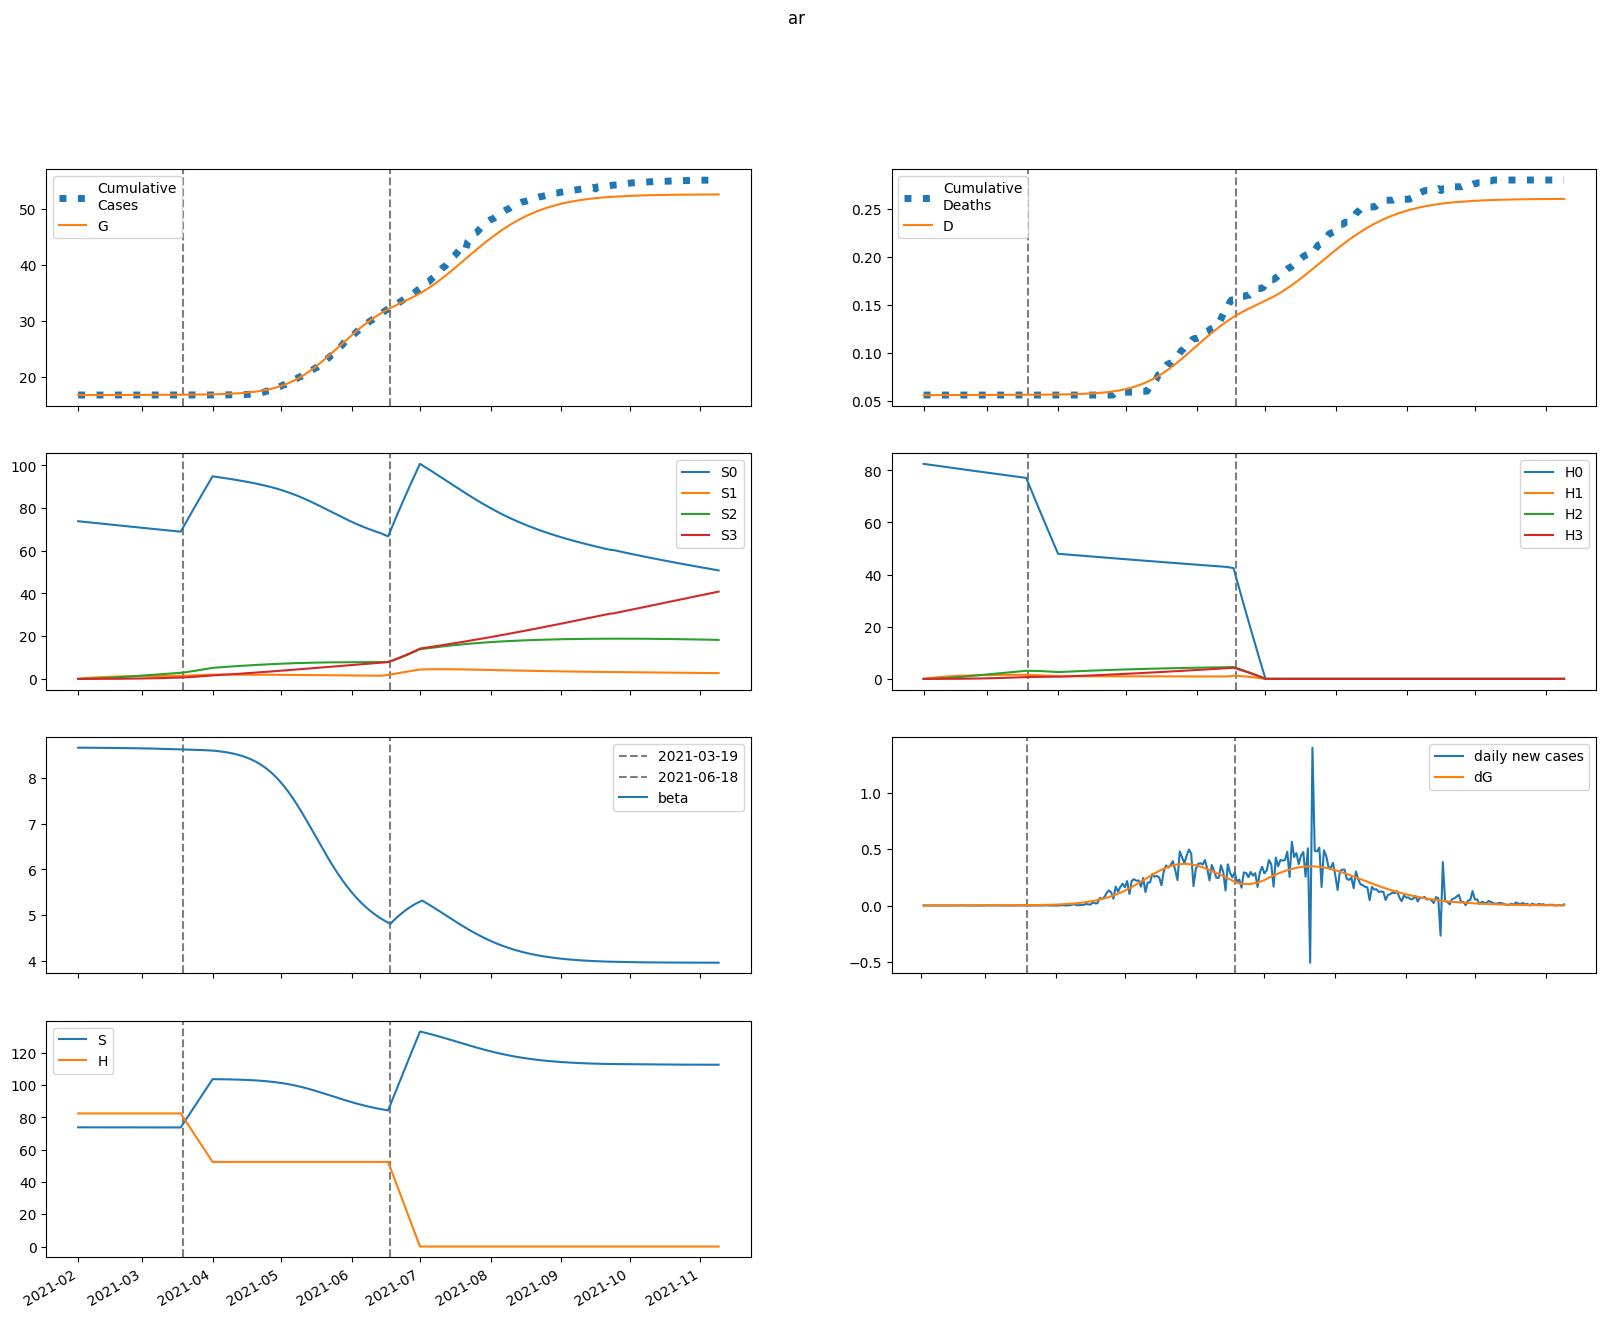

The data file committed next to this chart (first rows):
series, 2021-02-01, 2021-02-02, 2021-02-03, 2021-02-04, 2021-02-05, 2021-02-06, 2021-02-07, 2021-02-08, 2021-02-09, 2021-02-10, 2021-02-11, 2021-02-12, 2021-02-13, 2021-02-14, 2021-02-15, 2021-02-16, 2021-02-17, 2021-02-18, 2021-02-19, 2021-02-20, 2021-02-21, 2021-02-22, 2021-02-23
S, 73856, 73855, 73855, 73854, 73853, 73853, 73852, 73851, 73851, 73850, 73849, 73848, 73847, 73846, 73845, 73844, 73843, 73842, 73841, 73840, 73838, 73837, 73835
E, 0.2138, 1.208, 1.548, 1.705, 1.812, 1.909, 2.006, 2.108, 2.214, 2.326, 2.443, 2.567, 2.696, 2.832, 2.975, 3.124, 3.28, 3.444, 3.616, 3.795, 3.983, 4.18, 4.386
I, 1.875, 1.177, 1.003, 0.9822, 1.008, 1.05, 1.099, 1.152, 1.209, 1.269, 1.333, 1.4, 1.47, 1.544, 1.622, 1.704, 1.79, 1.88, 1.974, 2.072, 2.176, 2.284, 2.397
A, 0.4129, 0.3419, 0.3389, 0.355, 0.3762, 0.3991, 0.4226, 0.4466, 0.4714, 0.4969, 0.5235, 0.551, 0.5797, 0.6097, 0.6411, 0.6739, 0.7082, 0.7441, 0.7817, 0.8211, 0.8623, 0.9055, 0.9506
IH, 0.0, 0.375, 0.4208, 0.4086, 0.3984, 0.3985, 0.4069, 0.4208, 0.4384, 0.4584, 0.4804, 0.5039, 0.529, 0.5555, 0.5834, 0.6128, 0.6436, 0.676, 0.71, 0.7456, 0.783, 0.8221, 0.863
IN, 0.375, 0.7103, 0.8708, 0.9794, 1.072, 1.161, 1.248, 1.336, 1.425, 1.516, 1.61, 1.706, 1.806, 1.909, 2.016, 2.128, 2.244, 2.365, 2.491, 2.622, 2.759, 2.903, 3.053
D, 56.0, 56.0, 56, 56, 56.01, 56.01, 56.01, 56.01, 56.02, 56.02, 56.02, 56.02, 56.03, 56.03, 56.03, 56.04, 56.04, 56.04, 56.05, 56.05, 56.06, 56.06, 56.07
R, 0.0, 0.1221, 0.453, 0.8231, 1.202, 1.589, 1.991, 2.411, 2.852, 3.316, 3.804, 4.319, 4.862, 5.433, 6.034, 6.667, 7.333, 8.033, 8.77, 9.544, 10.36, 11.21, 12.11
G, 16828, 16828, 16828, 16829, 16829, 16830, 16830, 16831, 16831, 16832, 16832, 16833, 16833, 16834, 16835, 16836, 16836, 16837, 16838, 16839, 16840, 16841, 16842
H, 82471, 82471, 82471, 82471, 82471, 82471, 82471, 82471, 82471, 82471, 82471, 82471, 82471, 82471, 82471, 82471, 82471, 82471, 82471, 82471, 82471, 82471, 82471
S0, 73856, 73745, 73633, 73522, 73411, 73301, 73190, 73079, 72969, 72859, 72749, 72639, 72529, 72419, 72310, 72200, 72091, 71982, 71872, 71763, 71654, 71546, 71437
E0, 0.2138, 1.208, 1.547, 1.702, 1.808, 1.902, 1.997, 2.095, 2.199, 2.307, 2.421, 2.541, 2.666, 2.798, 2.935, 3.08, 3.231, 3.389, 3.555, 3.729, 3.91, 4.1, 4.298
I0, 1.875, 1.177, 1.003, 0.9819, 1.007, 1.048, 1.096, 1.148, 1.204, 1.262, 1.324, 1.389, 1.457, 1.529, 1.605, 1.684, 1.767, 1.854, 1.945, 2.04, 2.14, 2.244, 2.354
A0, 0.4129, 0.3419, 0.3389, 0.3549, 0.3761, 0.3987, 0.4219, 0.4456, 0.4699, 0.4949, 0.5208, 0.5477, 0.5757, 0.6049, 0.6353, 0.6671, 0.7004, 0.7352, 0.7717, 0.8098, 0.8496, 0.8914, 0.935
IH0, 0.0, 0.375, 0.4208, 0.4086, 0.3983, 0.3983, 0.4065, 0.4201, 0.4373, 0.4568, 0.4782, 0.5011, 0.5255, 0.5512, 0.5783, 0.6067, 0.6366, 0.668, 0.7008, 0.7353, 0.7714, 0.8092, 0.8488
IN0, 0.375, 0.7103, 0.8708, 0.9794, 1.072, 1.16, 1.247, 1.335, 1.423, 1.514, 1.606, 1.701, 1.799, 1.901, 2.006, 2.115, 2.228, 2.346, 2.469, 2.597, 2.73, 2.87, 3.015
D0, 56.0, 56.0, 56, 56, 56.01, 56.01, 56.01, 56.01, 56.02, 56.02, 56.02, 56.02, 56.03, 56.03, 56.03, 56.04, 56.04, 56.04, 56.05, 56.05, 56.06, 56.06, 56.07
R0, 0.0, 0.1221, 0.453, 0.8231, 1.202, 1.589, 1.991, 2.41, 2.85, 3.313, 3.801, 4.313, 4.853, 5.421, 6.018, 6.646, 7.307, 8, 8.729, 9.494, 10.3, 11.14, 12.03
G0, 16828, 16828, 16828, 16829, 16829, 16830, 16830, 16831, 16831, 16832, 16832, 16833, 16833, 16834, 16835, 16835, 16836, 16837, 16838, 16839, 16840, 16841, 16842
H0, 82471, 82347, 82224, 82101, 81977, 81854, 81732, 81609, 81487, 81364, 81242, 81120, 80999, 80877, 80756, 80635, 80514, 80393, 80273, 80152, 80032, 79912, 79792
S1, 0.0, 110.8, 213.5, 308.7, 396.9, 478.7, 554.4, 624.6, 689.6, 749.8, 805.5, 857.1, 904.8, 949, 989.8, 1028, 1062, 1095, 1124, 1152, 1177, 1201, 1222
E1, 0.0, 0.0, 0.001054, 0.002532, 0.004357, 0.006491, 0.008888, 0.0115, 0.01431, 0.01727, 0.02038, 0.02363, 0.02701, 0.03053, 0.03417, 0.03795, 0.04187, 0.04592, 0.05013, 0.05449, 0.05901, 0.06369, 0.06855
I1, 0.0, 0.0, 0.0, 0.0002588, 0.0007772, 0.001536, 0.002516, 0.003693, 0.005041, 0.006539, 0.008165, 0.009906, 0.01175, 0.01368, 0.01571, 0.01782, 0.02001, 0.02229, 0.02465, 0.0271, 0.02965, 0.03228, 0.03501
A1, 0.0, 0.0, 0.0, 5.69980713667435e-05, 0.0001825, 0.0003817, 0.0006565, 0.001006, 0.001427, 0.001916, 0.002467, 0.003077, 0.00374, 0.004454, 0.005215, 0.006021, 0.006871, 0.007762, 0.008695, 0.009669, 0.01068, 0.01174, 0.01284
IH1, 0.0, 0.0, 0.0, 0.0, 5.176753342636198e-05, 0.000181, 0.0003967, 0.0006993, 0.001084, 0.001544, 0.002071, 0.002656, 0.003294, 0.003977, 0.004702, 0.005466, 0.006265, 0.007098, 0.007966, 0.008867, 0.009803, 0.01077, 0.01178
IN1, 0.0, 0.0, 0.0, 0.0, 5.1769541149480036e-05, 0.0002017, 0.0004877, 0.0009394, 0.001579, 0.00242, 0.003472, 0.004738, 0.006219, 0.007911, 0.009812, 0.01192, 0.01422, 0.01672, 0.01941, 0.02229, 0.02536, 0.02861, 0.03204
D1, 0.0, 0.0, 0.0, 0.0, 0.0, 2.990109569746323e-07, 1.3445257413984514e-06, 3.636088864958167e-06, 7.675180071844258e-06, 1.3936933251979575e-05, 2.2854923892853926e-05, 3.4815530621705616e-05, 5.0159053474603786e-05, 6.91849264413938e-05, 9.215885184851562e-05, 0.0001193, 0.0001509, 0.0001871, 0.0002281, 0.0002741, 0.0003253, 0.0003819, 0.0004442
R1, 0.0, 0.0, 0.0, 0.0, 1.1387920874140324e-05, 7.92126888742428e-05, 0.0002673, 0.0006484, 0.001298, 0.002292, 0.003703, 0.005598, 0.008042, 0.01109, 0.01481, 0.01924, 0.02443, 0.03044, 0.03731, 0.04508, 0.0538, 0.06352, 0.07427
G1, 0.0, 0.0, 0.0, 0.0002588, 0.0008807, 0.001951, 0.003545, 0.005728, 0.008553, 0.01207, 0.01631, 0.02132, 0.02712, 0.03376, 0.04125, 0.04965, 0.05897, 0.06925, 0.08053, 0.09284, 0.1062, 0.1207, 0.1364
H1, 0.0, 123.7, 238.4, 344.7, 443.2, 534.5, 619.1, 697.5, 770.1, 837.3, 899.6, 957.2, 1010, 1060, 1105, 1148, 1187, 1223, 1256, 1287, 1315, 1341, 1365
S2, 0.0, 0.0, 7.913, 23.07, 44.84, 72.66, 106, 144.3, 187.2, 234.2, 285, 339.2, 396.3, 456.2, 518.6, 583.1, 649.6, 717.7, 787.4, 858.3, 930.4, 1003, 1077
E2, 0.0, 0.0, 0.0, 2.3270745545726696e-05, 8.388301024167368e-05, 0.0001948, 0.0003671, 0.0006103, 0.0009329, 0.001342, 0.001846, 0.002452, 0.003166, 0.003997, 0.004952, 0.006039, 0.007266, 0.008641, 0.01018, 0.01188, 0.01375, 0.01582, 0.01808
I2, 0.0, 0.0, 0.0, 0.0, 5.715519642638178e-06, 2.403183280973813e-05, 6.225281584572789e-05, 0.0001275, 0.0002264, 0.000365, 0.0005487, 0.0007827, 0.001072, 0.001421, 0.001834, 0.002317, 0.002873, 0.003508, 0.004228, 0.005036, 0.005938, 0.006941, 0.00805
A2, 0.0, 0.0, 0.0, 0.0, 1.2585531540581835e-06, 5.543750692107263e-06, 1.4969045384681461e-05, 3.182997757792289e-05, 5.8478237846776974e-05, 9.724818589054281e-05, 0.0001504, 0.0002202, 0.0003088, 0.0004184, 0.000551, 0.0007087, 0.0008937, 0.001108, 0.001354, 0.001634, 0.00195, 0.002304, 0.002699
IH2, 0.0, 0.0, 0.0, 0.0, 0.0, 1.1430595967423294e-06, 5.371107610697928e-06, 1.5104610425257982e-05, 3.2965148742836916e-05, 6.157112545997873e-05, 0.0001034, 0.0001609, 0.000236, 0.000331, 0.0004478, 0.0005881, 0.000754, 0.0009473, 0.00117, 0.001424, 0.001711, 0.002033, 0.002393
IN2, 0.0, 0.0, 0.0, 0.0, 0.0, 1.1431039285276356e-06, 5.828675940499339e-06, 1.7663308860769842e-05, 4.12978616315547e-05, 8.221453189173619e-05, 0.0001465, 0.0002408, 0.0003719, 0.000547, 0.0007733, 0.001058, 0.00141, 0.001836, 0.002343, 0.002941, 0.003638, 0.004441, 0.00536
D2, 0.0, 0.0, 0.0, 0.0, 0.0, 0.0, 6.602349412439075e-09, 3.762604168421867e-08, 1.2487076282608888e-07, 3.1527853426121075e-07, 6.709153577150804e-07, 1.2682800305022314e-06, 2.197360975463072e-06, 3.5607134257962486e-06, 5.472698444186845e-06, 8.05893659587705e-06, 1.1455978640488534e-05, 1.581117155972729e-05, 2.128268986701699e-05, 2.8039701981295795e-05, 3.6262644957003385e-05, 4.6143585554611684e-05, 5.78866502744461e-05
R2, 0.0, 0.0, 0.0, 0.0, 0.0, 2.51452433225254e-07, 2.0513895957229884e-06, 8.343611762914645e-06, 2.412190689623709e-05, 5.6652176448968425e-05, 0.0001156, 0.0002128, 0.0003627, 0.0005817, 0.0008886, 0.001304, 0.001852, 0.002556, 0.003445, 0.004548, 0.005897, 0.007527, 0.009473
G2, 0.0, 0.0, 0.0, 0.0, 5.715519642638178e-06, 2.6317996335008094e-05, 7.415152609468469e-05, 0.0001643, 0.0003142, 0.0005433, 0.0008731, 0.001327, 0.001929, 0.002706, 0.003688, 0.004904, 0.006388, 0.008172, 0.01029, 0.01279, 0.01571, 0.01909, 0.02297
H2, 0.0, 0.0, 8.836, 25.76, 50.07, 81.14, 118.4, 161.2, 209.1, 261.6, 318.3, 378.7, 442.6, 509.5, 579.2, 651.2, 725.4, 801.6, 879.3, 958.6, 1039, 1121, 1203
S3, 0.0, 0.0, 0.0, 0.0942, 0.3688, 0.9026, 1.768, 3.029, 4.747, 6.976, 9.765, 13.16, 17.2, 21.91, 27.34, 33.52, 40.46, 48.19, 56.74, 66.11, 76.33, 87.4, 99.35
E3, 0.0, 0.0, 0.0, 0.0, 1.5771745353455263e-07, 7.496885364619054e-07, 2.1625239218105266e-06, 4.8811421416668e-06, 9.481136502793948e-06, 1.6625772072638817e-05, 2.7066148269883928e-05, 4.164340181455073e-05, 6.129231903839322e-05, 8.704600739458151e-05, 0.00012, 0.0001615, 0.0002129, 0.0002755, 0.0003512, 0.0004415, 0.0005485, 0.0006742, 0.0008208
I3, 0.0, 0.0, 0.0, 0.0, 0.0, 3.873692838470937e-08, 2.0737319569846404e-07, 6.555622670142411e-07, 1.592198052546748e-06, 3.2839897886581404e-06, 6.053869386195225e-06, 1.028007576094696e-05, 1.639614649061802e-05, 2.4891800027235648e-05, 3.6314612399289663e-05, 5.127237836309028e-05, 7.043605614889475e-05, 9.454321120560442e-05, 0.0001244, 0.0001609, 0.000205, 0.0002577, 0.0003202
A3, 0.0, 0.0, 0.0, 0.0, 0.0, 8.52984268191557e-09, 4.737107503074424e-08, 1.548624918781227e-07, 3.879088730752239e-07, 8.231755647628884e-07, 1.5578819772718176e-06, 2.710445339626999e-06, 4.421114977505365e-06, 6.8526752305306295e-06, 1.0191260579859486e-05, 1.4647306313243322e-05, 2.0456645724715636e-05, 2.788175734587861e-05, 3.721316132990968e-05, 4.877096177471857e-05, 6.290653074170839e-05, 8.000432949507615e-05, 0.0001005
IH3, 0.0, 0.0, 0.0, 0.0, 0.0, 0.0, 7.747085218313447e-09, 4.530182586575993e-08, 1.5349661672094574e-07, 3.942889677135494e-07, 8.516395437879259e-07, 1.63162759526876e-06, 2.862324879508133e-06, 4.69373168140115e-06, 7.297921628829924e-06, 1.0869448591349705e-05, 1.5626019991229452e-05, 2.180941849629039e-05, 2.968664626482586e-05, 3.9551265485923855e-05, 5.1724911863874856e-05, 6.655896176242711e-05, 8.443633785171458e-05
IN3, 0.0, 0.0, 0.0, 0.0, 0.0, 0.0, 7.747385676941874e-09, 4.840333988083755e-08, 1.744008955807548e-07, 4.7441114269511556e-07, 1.0810769304155422e-06, 2.177610800215281e-06, 4.0035125654499765e-06, 6.8596810319225324e-06, 1.1113161993084738e-05, 1.7201729833558938e-05, 2.563845721383358e-05, 3.7016390814577504e-05, 5.201342173271126e-05, 7.139741626809197e-05, 9.603165551784487e-05, 0.0001269, 0.000165
D3, 0.0, 0.0, 0.0, 0.0, 0.0, 0.0, 0.0, 4.474741621960882e-11, 3.0641223600646437e-10, 1.193013687153174e-09, 3.4704395901715873e-09, 8.389537297380288e-09, 1.7813871361538846e-08, 3.434675297181442e-08, 6.14578998421655e-08, 1.0361093255844062e-07, 1.6639322118552402e-07, 2.566496209409529e-07, 3.826215315963516e-07, 5.540925660747427e-07, 7.825419620523663e-07, 1.0813067354956709e-06, 1.4657534636777503e-06
R3, 0.0, 0.0, 0.0, 0.0, 0.0, 0.0, 1.7042186025121501e-09, 1.5860942774063028e-08, 7.456748107999021e-08, 2.472473462787031e-07, 6.589902350957291e-07, 1.5103068037029605e-06, 3.0977669967117596e-06, 5.83530625288691e-06, 1.0276180328215445e-05, 1.7135657117095747e-05, 2.7314586009946717e-05, 4.192400601078607e-05, 6.231095798879272e-05, 9.008566270915948e-05, 0.0001272, 0.0001757, 0.0002384
G3, 0.0, 0.0, 0.0, 0.0, 0.0, 3.873692838470937e-08, 2.2286766659371937e-07, 7.54004407722012e-07, 1.95286001526522e-06, 4.281518622690185e-06, 8.364968663793068e-06, 1.5012675836865853e-05, 2.5240697134664214e-05, 4.0294682092662805e-05, 6.167402140516364e-05, 9.115735065847321e-05, 0.0001308, 0.0001831, 0.0002508, 0.000337, 0.0004455, 0.0005802, 0.0007458
H3, 0.0, 0.0, 0.0, 0.1052, 0.4118, 1.008, 1.974, 3.383, 5.301, 7.79, 10.9, 14.69, 19.2, 24.47, 30.54, 37.43, 45.18, 53.82, 63.36, 73.83, 85.24, 97.61, 111
beta, 8.664, 8.664, 8.664, 8.663, 8.663, 8.663, 8.662, 8.662, 8.662, 8.661, 8.661, 8.661, 8.66, 8.66, 8.659, 8.659, 8.658, 8.658, 8.657, 8.656, 8.656, 8.655, 8.654
